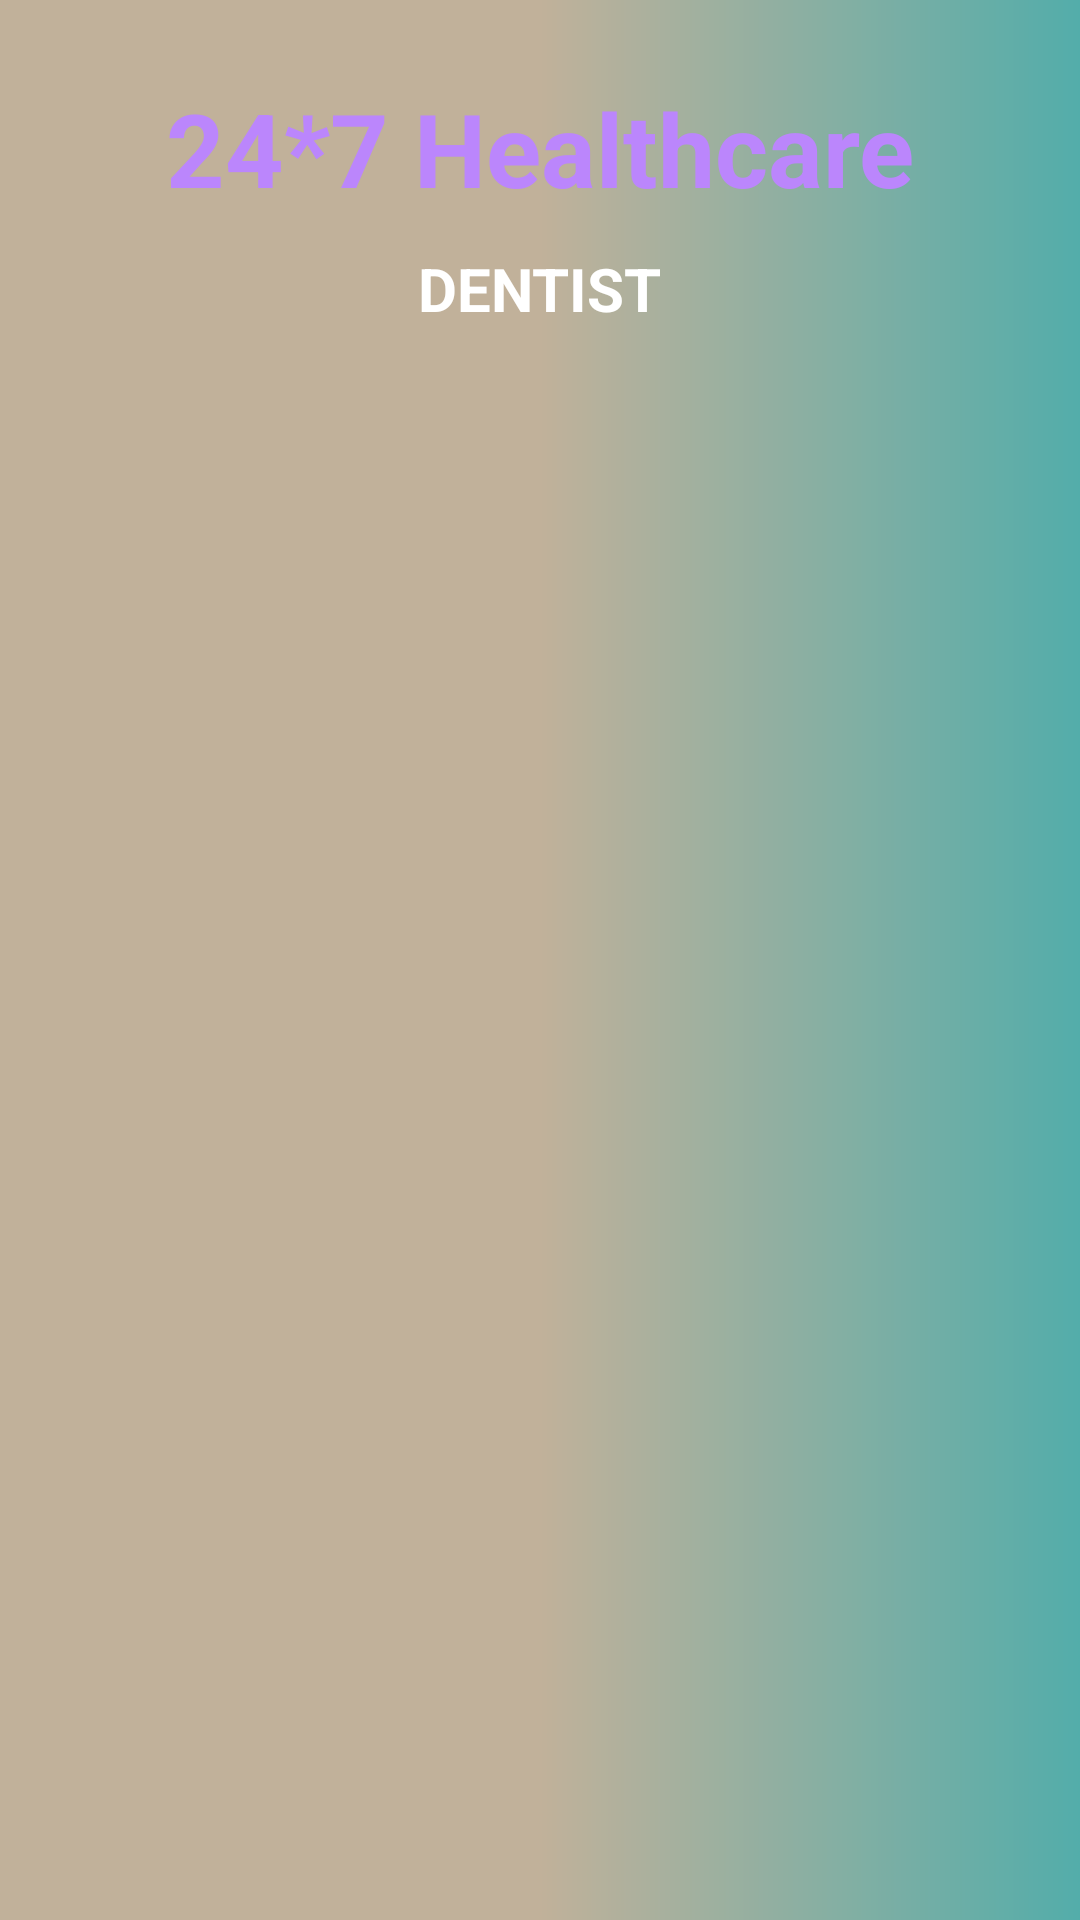

The Android layout XML behind this screen, and the referenced resources:
<!-- AndroidManifest.xml: application theme Theme.Healthcare -->
<!-- res/layout/activity_health_articles_details.xml -->
<?xml version="1.0" encoding="utf-8"?>
<androidx.constraintlayout.widget.ConstraintLayout xmlns:android="http://schemas.android.com/apk/res/android"
    xmlns:app="http://schemas.android.com/apk/res-auto"
    xmlns:tools="http://schemas.android.com/tools"
    android:layout_width="match_parent"
    android:layout_height="match_parent"
    android:background="@drawable/gradient"
    tools:context=".HealthArticlesDetailsActivity">

    <TextView
        android:id="@+id/textViewHADTitle"
        android:layout_width="wrap_content"
        android:layout_height="wrap_content"
        android:text="DENTIST"
        android:textColor="@color/colorWhite"
        android:textSize="20sp"
        android:textStyle="bold"
        app:layout_constraintBottom_toBottomOf="parent"
        app:layout_constraintEnd_toEndOf="parent"
        app:layout_constraintStart_toStartOf="parent"
        app:layout_constraintTop_toBottomOf="@+id/textView_logo3"

        app:layout_constraintVertical_bias="0.01999998" />

    <TextView
        android:id="@+id/textView_logo3"
        android:layout_width="wrap_content"
        android:layout_height="wrap_content"
        android:text="24*7 Healthcare"
        android:textColor="@color/purple_200"
        android:textSize="34sp"
        android:textStyle="bold"
        app:layout_constraintBottom_toBottomOf="parent"
        app:layout_constraintEnd_toEndOf="parent"
        app:layout_constraintStart_toStartOf="parent"
        app:layout_constraintTop_toTopOf="parent"
        app:layout_constraintVertical_bias="0.045" />

    <Button
        android:id="@+id/buttonHADBack"
        android:layout_width="wrap_content"
        android:layout_height="wrap_content"
        android:text="BACK"
        app:layout_constraintBottom_toBottomOf="parent"
        app:layout_constraintEnd_toEndOf="parent"
        app:layout_constraintStart_toStartOf="parent"
        app:layout_constraintTop_toBottomOf="@+id/imageViewHAD"
        app:layout_constraintVertical_bias="0.69" />

    <ImageView
        android:id="@+id/imageViewHAD"
        android:layout_width="358dp"
        android:layout_height="526dp"
        android:layout_marginTop="8dp"
        app:layout_constraintEnd_toEndOf="parent"
        app:layout_constraintStart_toStartOf="parent"
        app:layout_constraintTop_toBottomOf="@+id/textViewHADTitle"
        tools:srcCompat="@drawable/health1" />
</androidx.constraintlayout.widget.ConstraintLayout>
<!-- resources referenced by this layout -->
<resources>
  <color name="colorWhite">#FFFFFF</color>
  <color name="purple_200">#FFBB86FC</color>
  <!-- drawable gradient (drawable) -->
  <?xml version="1.0" encoding="utf-8"?>
  <shape xmlns:android="http://schemas.android.com/apk/res/android">
  <gradient android:startColor="#C1B19A"  android:centerColor="#C1B19A" android:endColor="#53ADAA"  >
  
  </gradient>
  </shape>
  <style name="Theme.Healthcare" parent="Theme.MaterialComponents.DayNight.NoActionBar">
          
          <item name="colorPrimary">@color/purple_500</item>
          <item name="colorPrimaryVariant">@color/purple_700</item>
          <item name="colorOnPrimary">@color/white</item>
          
          <item name="colorSecondary">@color/teal_200</item>
          <item name="colorSecondaryVariant">@color/teal_700</item>
          <item name="colorOnSecondary">@color/black</item>
  
          <item name="android:statusBarColor" tools:targetApi="l">?attr/colorPrimaryVariant</item>
      </style>
  <color name="purple_500">#FF6200EE</color>
  <color name="purple_700">#FF3700B3</color>
  <color name="white">#FFFFFFFF</color>
  <color name="teal_200">#FF03DAC5</color>
  <color name="teal_700">#FF018786</color>
  <color name="black">#FF000000</color>
</resources>
